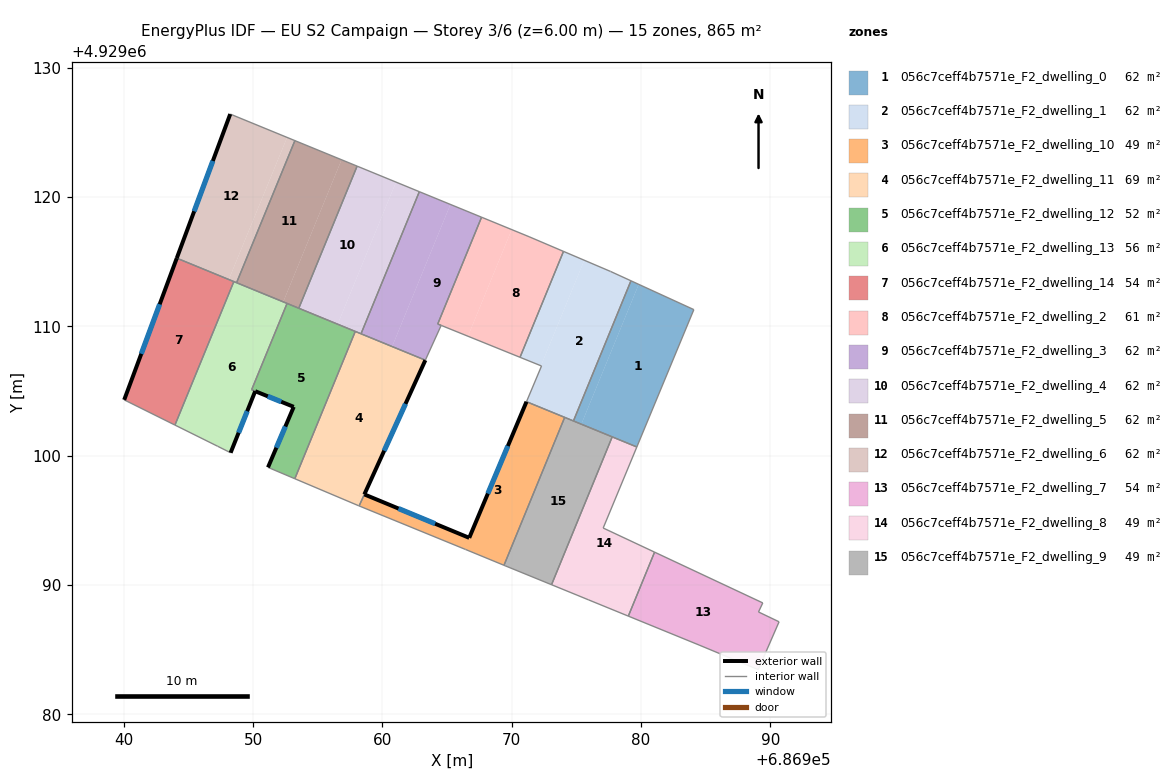
=== STOREY PLAN SPEC (per zone: floor XY polygon, exterior-wall plan segments, windows/doors) ===
zone 1: 056c7ceff4b7571e_F2_dwelling_0  (61.8 m²)
  floor: (686984.09, 4929111.30) (686979.68, 4929100.67) (686975.39, 4929102.44) (686979.83, 4929113.25)
  floor: (686979.83, 4929113.25) (686975.39, 4929102.44) (686974.78, 4929102.69) (686979.23, 4929113.52)
  interior walls: 4
zone 2: 056c7ceff4b7571e_F2_dwelling_1  (61.8 m²)
  floor: (686979.23, 4929113.52) (686974.78, 4929102.69) (686971.15, 4929104.18) (686972.31, 4929106.94) (686972.27, 4929106.95) (686975.62, 4929115.11) (686977.65, 4929114.25)
  floor: (686975.62, 4929115.11) (686972.27, 4929106.95) (686970.65, 4929107.61) (686974.01, 4929115.80)
  interior walls: 7
zone 3: 056c7ceff4b7571e_F2_dwelling_10  (48.5 m²)
  floor: (686974.01, 4929103.00) (686974.10, 4929102.96) (686969.41, 4929091.53) (686966.44, 4929092.75) (686958.21, 4929096.12) (686958.41, 4929096.56) (686958.61, 4929097.01) (686966.72, 4929093.65) (686971.15, 4929104.18)
  exterior wall: (686966.72, 4929093.65) – (686958.61, 4929097.01)  [8.8 m]
    window: (686964.08, 4929094.74) – (686961.25, 4929095.91)  [3.2 m²]
  exterior wall: (686971.15, 4929104.18) – (686966.72, 4929093.65)  [11.4 m]
    window: (686969.71, 4929100.75) – (686968.16, 4929097.07)  [4.2 m²]
  interior walls: 6
zone 4: 056c7ceff4b7571e_F2_dwelling_11  (69.5 m²)
  floor: (686963.33, 4929107.39) (686958.20, 4929096.12) (686958.18, 4929096.13) (686958.13, 4929096.15) (686953.23, 4929098.22) (686957.91, 4929109.61)
  exterior wall: (686958.61, 4929097.01) – (686963.33, 4929107.39)  [11.4 m]
    window: (686960.14, 4929100.38) – (686961.79, 4929104.01)  [4.2 m²]
  interior walls: 7
zone 5: 056c7ceff4b7571e_F2_dwelling_12  (52.4 m²)
  floor: (686957.91, 4929109.61) (686953.23, 4929098.22) (686951.16, 4929099.10) (686953.15, 4929103.78) (686949.90, 4929105.10) (686952.63, 4929111.78)
  exterior wall: (686953.15, 4929103.78) – (686951.16, 4929099.10)  [5.1 m]
    window: (686952.50, 4929102.26) – (686951.81, 4929100.62)  [1.9 m²]
  exterior wall: (686950.18, 4929104.99) – (686953.15, 4929103.78)  [3.2 m]
    window: (686951.14, 4929104.59) – (686952.18, 4929104.17)  [1.2 m²]
  interior walls: 6
zone 6: 056c7ceff4b7571e_F2_dwelling_13  (55.7 m²)
  floor: (686952.63, 4929111.78) (686949.89, 4929105.10) (686950.17, 4929104.99) (686948.27, 4929100.23) (686947.27, 4929100.73) (686943.96, 4929102.37) (686948.52, 4929113.46)
  exterior wall: (686948.27, 4929100.23) – (686950.17, 4929104.99)  [5.1 m]
    window: (686948.89, 4929101.78) – (686949.55, 4929103.44)  [1.9 m²]
  interior walls: 7
zone 7: 056c7ceff4b7571e_F2_dwelling_14  (54.1 m²)
  floor: (686948.52, 4929113.46) (686943.96, 4929102.37) (686940.04, 4929104.32) (686944.11, 4929115.28)
  exterior wall: (686944.11, 4929115.28) – (686940.04, 4929104.32)  [11.7 m]
    window: (686942.78, 4929111.71) – (686941.36, 4929107.88)  [4.3 m²]
  interior walls: 3
zone 8: 056c7ceff4b7571e_F2_dwelling_2  (61.1 m²)
  floor: (686974.01, 4929115.80) (686970.65, 4929107.61) (686966.62, 4929109.24) (686970.01, 4929117.48) (686971.34, 4929116.94)
  floor: (686970.01, 4929117.48) (686966.62, 4929109.24) (686964.29, 4929110.18) (686967.67, 4929118.44)
  interior walls: 6
zone 9: 056c7ceff4b7571e_F2_dwelling_3  (62.5 m²)
  floor: (686967.67, 4929118.44) (686964.29, 4929110.18) (686964.55, 4929110.08) (686963.33, 4929107.39) (686960.76, 4929108.44) (686965.27, 4929119.43)
  floor: (686965.27, 4929119.43) (686960.76, 4929108.44) (686958.35, 4929109.43) (686962.86, 4929120.42)
  interior walls: 6
zone 10: 056c7ceff4b7571e_F2_dwelling_4  (61.8 m²)
  floor: (686962.86, 4929120.42) (686958.35, 4929109.43) (686956.55, 4929110.17) (686961.06, 4929121.16)
  floor: (686961.06, 4929121.16) (686956.55, 4929110.17) (686953.54, 4929111.40) (686958.05, 4929122.39)
  interior walls: 5
zone 11: 056c7ceff4b7571e_F2_dwelling_5  (61.8 m²)
  floor: (686958.05, 4929122.39) (686953.54, 4929111.40) (686952.34, 4929111.90) (686956.85, 4929122.88)
  floor: (686956.85, 4929122.88) (686952.34, 4929111.90) (686948.73, 4929113.38) (686953.24, 4929124.37)
  interior walls: 5
zone 12: 056c7ceff4b7571e_F2_dwelling_6  (61.8 m²)
  floor: (686953.24, 4929124.37) (686948.73, 4929113.38) (686948.13, 4929113.62) (686952.64, 4929124.61)
  floor: (686952.64, 4929124.61) (686948.13, 4929113.62) (686944.11, 4929115.28) (686948.24, 4929126.42)
  exterior wall: (686948.24, 4929126.42) – (686944.11, 4929115.28)  [11.9 m]
    window: (686946.90, 4929122.79) – (686945.45, 4929118.90)  [4.4 m²]
  interior walls: 4
zone 13: 056c7ceff4b7571e_F2_dwelling_7  (54.1 m²)
  floor: (686989.42, 4929088.62) (686989.09, 4929087.92) (686990.68, 4929087.16) (686989.07, 4929083.46) (686984.50, 4929085.36) (686979.02, 4929087.60) (686981.05, 4929092.54)
  interior walls: 7
zone 14: 056c7ceff4b7571e_F2_dwelling_8  (49.1 m²)
  floor: (686979.68, 4929100.67) (686977.08, 4929094.41) (686981.05, 4929092.54) (686979.02, 4929087.60) (686975.96, 4929088.85) (686975.06, 4929089.22) (686973.08, 4929090.02) (686977.78, 4929101.46)
  interior walls: 8
zone 15: 056c7ceff4b7571e_F2_dwelling_9  (49.1 m²)
  floor: (686977.41, 4929101.61) (686977.78, 4929101.46) (686973.08, 4929090.02) (686969.50, 4929091.49) (686969.41, 4929091.53) (686974.10, 4929102.96)
  interior walls: 6

=== DERIVED (storey summary) ===
Building: EU S2 Campaign
Storey: 3 of 6  (floor level z = 6.00 m)
Storey gross floor area: 864.9 m²
Zones on this storey: 15
  - 056c7ceff4b7571e_F2_dwelling_0: floor 61.8 m²
  - 056c7ceff4b7571e_F2_dwelling_1: floor 61.8 m²
  - 056c7ceff4b7571e_F2_dwelling_10: floor 48.5 m²; exterior wall 20.2 m (60.6 m²); 2 window(s) 7.4 m²; WWR 12.2%
  - 056c7ceff4b7571e_F2_dwelling_11: floor 69.5 m²; exterior wall 11.4 m (34.2 m²); 1 window(s) 4.2 m²; WWR 12.2%
  - 056c7ceff4b7571e_F2_dwelling_12: floor 52.4 m²; exterior wall 8.3 m (24.9 m²); 2 window(s) 3.0 m²; WWR 12.2%
  - 056c7ceff4b7571e_F2_dwelling_13: floor 55.7 m²; exterior wall 5.1 m (15.4 m²); 1 window(s) 1.9 m²; WWR 12.2%
  - 056c7ceff4b7571e_F2_dwelling_14: floor 54.1 m²; exterior wall 11.7 m (35.1 m²); 1 window(s) 4.3 m²; WWR 12.2%
  - 056c7ceff4b7571e_F2_dwelling_2: floor 61.1 m²
  - 056c7ceff4b7571e_F2_dwelling_3: floor 62.5 m²
  - 056c7ceff4b7571e_F2_dwelling_4: floor 61.8 m²
  - 056c7ceff4b7571e_F2_dwelling_5: floor 61.8 m²
  - 056c7ceff4b7571e_F2_dwelling_6: floor 61.8 m²; exterior wall 11.9 m (35.7 m²); 1 window(s) 4.4 m²; WWR 12.2%
  - 056c7ceff4b7571e_F2_dwelling_7: floor 54.1 m²
  - 056c7ceff4b7571e_F2_dwelling_8: floor 49.1 m²
  - 056c7ceff4b7571e_F2_dwelling_9: floor 49.1 m²
Zone adjacency (shared interzone walls):
  - 056c7ceff4b7571e_F2_dwelling_0 ↔ 056c7ceff4b7571e_F2_dwelling_1
  - 056c7ceff4b7571e_F2_dwelling_1 ↔ 056c7ceff4b7571e_F2_dwelling_2
  - 056c7ceff4b7571e_F2_dwelling_10 ↔ 056c7ceff4b7571e_F2_dwelling_11
  - 056c7ceff4b7571e_F2_dwelling_10 ↔ 056c7ceff4b7571e_F2_dwelling_9
  - 056c7ceff4b7571e_F2_dwelling_11 ↔ 056c7ceff4b7571e_F2_dwelling_12
  - 056c7ceff4b7571e_F2_dwelling_11 ↔ 056c7ceff4b7571e_F2_dwelling_3
  - 056c7ceff4b7571e_F2_dwelling_11 ↔ 056c7ceff4b7571e_F2_dwelling_4
  - 056c7ceff4b7571e_F2_dwelling_12 ↔ 056c7ceff4b7571e_F2_dwelling_13
  - 056c7ceff4b7571e_F2_dwelling_12 ↔ 056c7ceff4b7571e_F2_dwelling_4
  - 056c7ceff4b7571e_F2_dwelling_12 ↔ 056c7ceff4b7571e_F2_dwelling_5
  - 056c7ceff4b7571e_F2_dwelling_13 ↔ 056c7ceff4b7571e_F2_dwelling_14
  - 056c7ceff4b7571e_F2_dwelling_13 ↔ 056c7ceff4b7571e_F2_dwelling_5
  - 056c7ceff4b7571e_F2_dwelling_13 ↔ 056c7ceff4b7571e_F2_dwelling_6
  - 056c7ceff4b7571e_F2_dwelling_14 ↔ 056c7ceff4b7571e_F2_dwelling_6
  - 056c7ceff4b7571e_F2_dwelling_3 ↔ 056c7ceff4b7571e_F2_dwelling_4
  - 056c7ceff4b7571e_F2_dwelling_4 ↔ 056c7ceff4b7571e_F2_dwelling_5
  - 056c7ceff4b7571e_F2_dwelling_5 ↔ 056c7ceff4b7571e_F2_dwelling_6
  - 056c7ceff4b7571e_F2_dwelling_7 ↔ 056c7ceff4b7571e_F2_dwelling_8
  - 056c7ceff4b7571e_F2_dwelling_8 ↔ 056c7ceff4b7571e_F2_dwelling_9